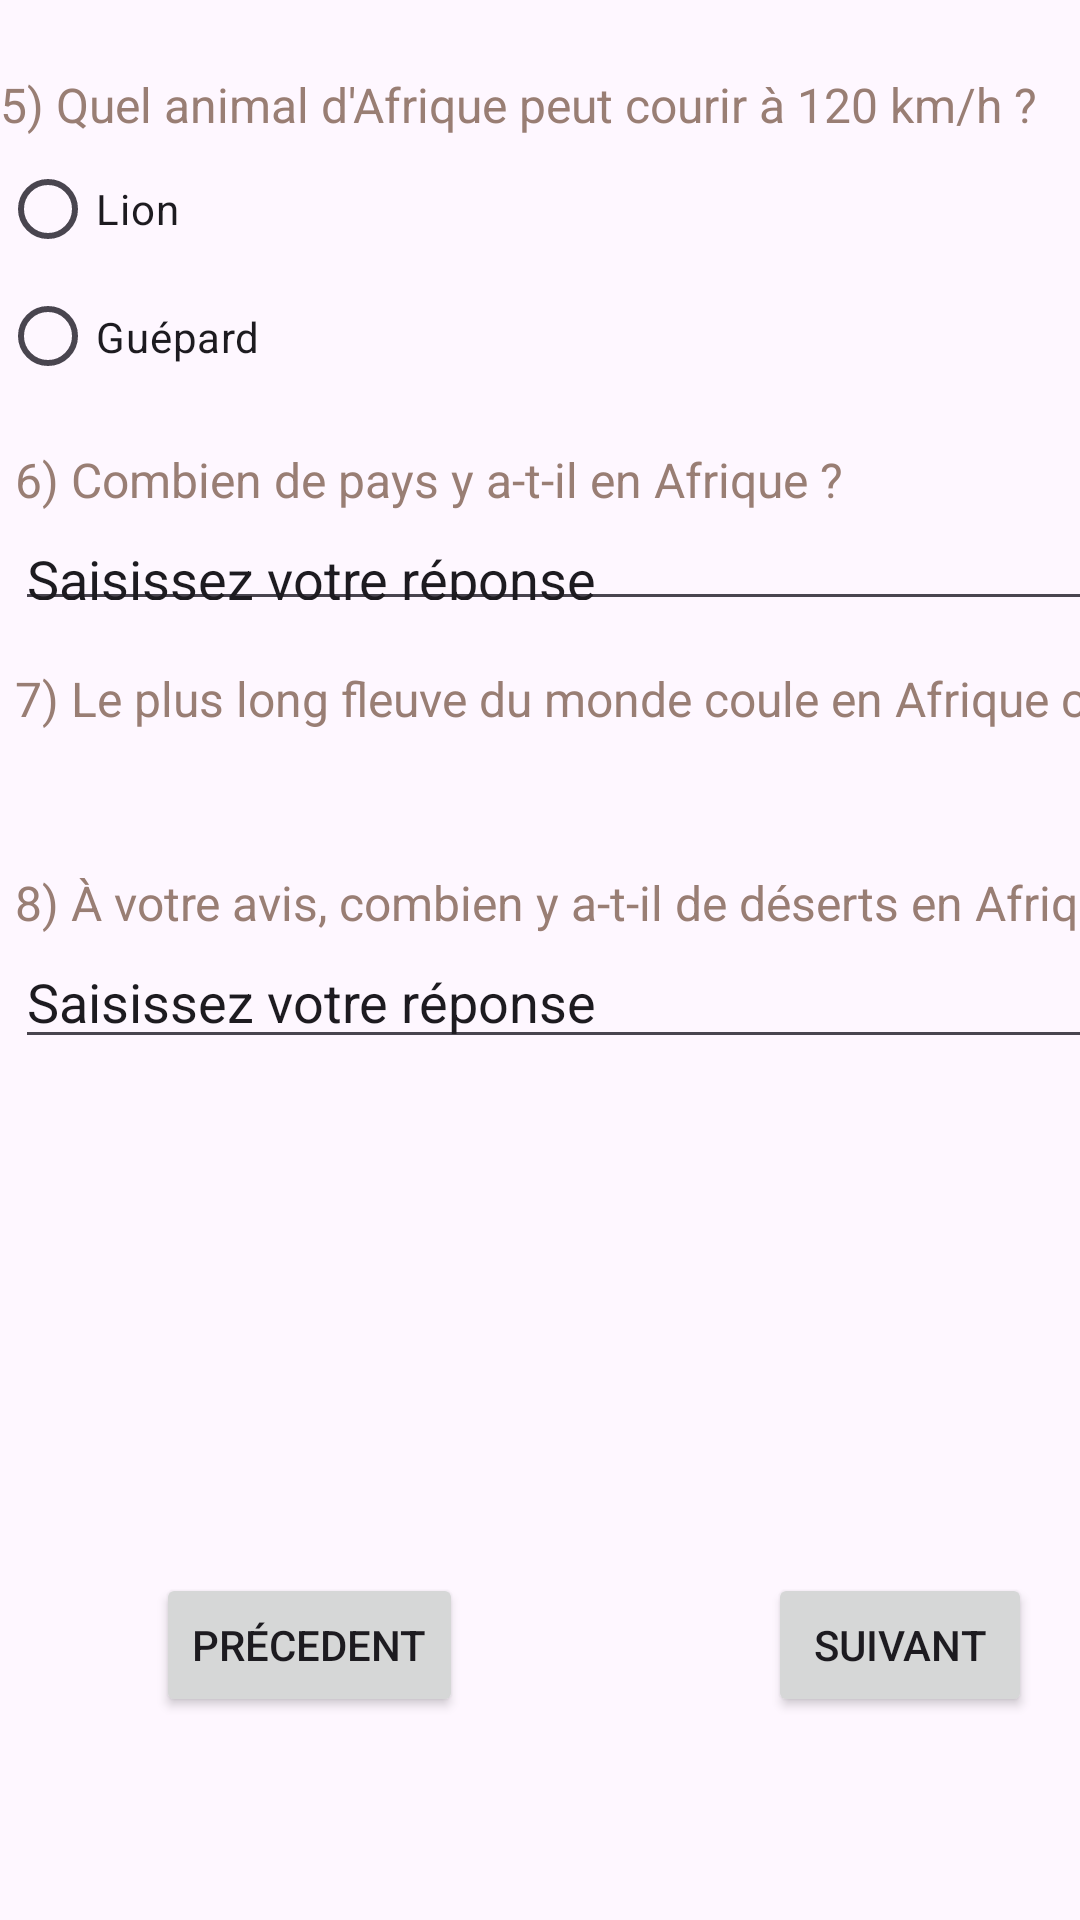

This screen was rendered from an Android layout file. Write that file and the resources it references.
<!-- AndroidManifest.xml: application theme Theme.DISSOU_GOMA_Project -->
<!-- res/layout/activity_21.xml -->
<?xml version="1.0" encoding="utf-8"?>
<androidx.constraintlayout.widget.ConstraintLayout xmlns:android="http://schemas.android.com/apk/res/android"
    xmlns:app="http://schemas.android.com/apk/res-auto"
    xmlns:tools="http://schemas.android.com/tools"
    android:id="@+id/main"
    android:layout_width="match_parent"
    android:layout_height="match_parent"
    tools:context=".Activity2_1">

    <LinearLayout
        android:id="@+id/linearLayout2"
        android:layout_width="403dp"
        android:layout_height="110dp"
        android:layout_marginTop="24dp"
        android:orientation="vertical"
        app:layout_constraintTop_toTopOf="parent"
        tools:layout_editor_absoluteX="4dp">

        <TextView
            android:id="@+id/activity2Question5"
            android:layout_width="match_parent"
            android:layout_height="wrap_content"
            android:text="5) Quel animal d'Afrique peut courir à 120 km/h ?"
            android:textColor="#997E74"
            android:textSize="16sp" />

        <RadioGroup
            android:layout_width="match_parent"
            android:layout_height="85dp">

            <RadioButton
                android:id="@+id/activity2Question5Answer1"
                android:layout_width="match_parent"
                android:layout_height="wrap_content"
                android:text="Lion" />

            <RadioButton
                android:id="@+id/activity2Question5Answer2"
                android:layout_width="match_parent"
                android:layout_height="wrap_content"
                android:text="Guépard" />
        </RadioGroup>
    </LinearLayout>

    <Button
        android:id="@+id/button3"
        android:layout_width="wrap_content"
        android:layout_height="wrap_content"
        android:layout_marginEnd="16dp"
        android:text="Suivant"
        app:layout_constraintBottom_toBottomOf="@+id/button4"
        app:layout_constraintEnd_toEndOf="parent"
        app:layout_constraintTop_toTopOf="@+id/button4" />

    <Button
        android:id="@+id/button4"
        android:layout_width="wrap_content"
        android:layout_height="wrap_content"
        android:layout_marginStart="52dp"
        android:layout_marginBottom="15dp"
        android:text="Précedent"
        app:layout_constraintBottom_toBottomOf="parent"
        app:layout_constraintStart_toStartOf="parent"
        app:layout_constraintTop_toBottomOf="@+id/linearLayout5"
        app:layout_constraintVertical_bias="0.744" />

    <LinearLayout
        android:id="@+id/linearLayout5"
        android:layout_width="404dp"
        android:layout_height="81dp"
        android:layout_marginStart="5dp"
        android:layout_marginTop="15dp"
        android:layout_marginEnd="5dp"
        android:orientation="vertical"
        app:layout_constraintEnd_toEndOf="parent"
        app:layout_constraintHorizontal_bias="0.0"
        app:layout_constraintStart_toStartOf="parent"
        app:layout_constraintTop_toBottomOf="@+id/linearLayout4">

        <TextView
            android:id="@+id/activity2Question8"
            android:layout_width="match_parent"
            android:layout_height="wrap_content"
            android:text="8) À votre avis, combien y a-t-il de déserts en Afrique ?"
            android:textColor="#997E74"
            android:textSize="16sp" />

        <EditText
            android:id="@+id/activity2Question8Answer1"
            android:layout_width="match_parent"
            android:layout_height="wrap_content"
            android:ems="10"
            android:inputType="text"
            android:text="Saisissez votre réponse" />
    </LinearLayout>

    <LinearLayout
        android:id="@+id/linearLayout3"
        android:layout_width="403dp"
        android:layout_height="58dp"
        android:layout_marginStart="5dp"
        android:layout_marginTop="15dp"
        android:layout_marginEnd="5dp"
        android:orientation="vertical"
        app:layout_constraintEnd_toEndOf="parent"
        app:layout_constraintHorizontal_bias="0.0"
        app:layout_constraintStart_toStartOf="parent"
        app:layout_constraintTop_toBottomOf="@+id/linearLayout2">

        <TextView
            android:id="@+id/activity2Question6"
            android:layout_width="match_parent"
            android:layout_height="wrap_content"
            android:text="6) Combien de pays y a-t-il en Afrique ?"
            android:textColor="#997E74"
            android:textSize="16sp" />

        <EditText
            android:id="@+id/editTextText"
            android:layout_width="match_parent"
            android:layout_height="wrap_content"
            android:ems="10"
            android:inputType="text"
            android:text="Saisissez votre réponse" />

    </LinearLayout>

    <LinearLayout
        android:id="@+id/linearLayout4"
        android:layout_width="403dp"
        android:layout_height="53dp"
        android:layout_marginStart="5dp"
        android:layout_marginTop="15dp"
        android:layout_marginEnd="5dp"
        android:orientation="vertical"
        app:layout_constraintEnd_toEndOf="parent"
        app:layout_constraintHorizontal_bias="0.0"
        app:layout_constraintStart_toStartOf="parent"
        app:layout_constraintTop_toBottomOf="@+id/linearLayout3">

        <TextView
            android:id="@+id/activity2Question7"
            android:layout_width="match_parent"
            android:layout_height="wrap_content"
            android:text="7) Le plus long fleuve du monde coule en Afrique c'est : "
            android:textColor="#997E74"
            android:textSize="16sp" />

        <Spinner
            android:id="@+id/activity2Question7Answer1"
            android:layout_width="match_parent"
            android:layout_height="wrap_content" />

    </LinearLayout>
</androidx.constraintlayout.widget.ConstraintLayout>
<!-- resources referenced by this layout -->
<resources>
  <style name="Theme.DISSOU_GOMA_Project" parent="Base.Theme.DISSOU_GOMA_Project" />
  <style name="Base.Theme.DISSOU_GOMA_Project" parent="Theme.Material3.DayNight.NoActionBar">
          
          
      </style>
</resources>
